pico-8 play session: no input (idle), after a click and taps of 🅾, ❎, 🅾+❎, 🅾 in the second before t = 0

[t = 1 s] idle ~1s (no d-pad/buttons)
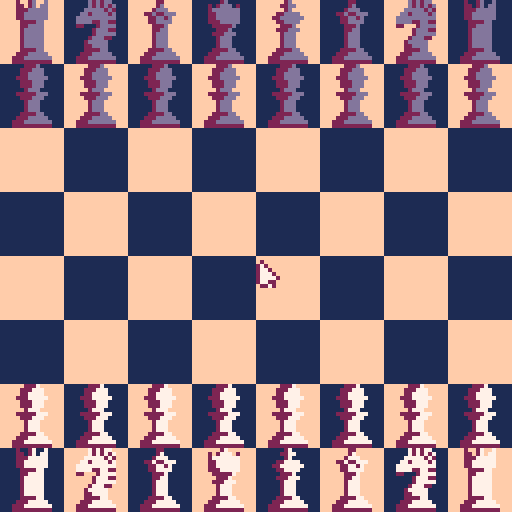

pico-8 cartridge
version 42
__lua__
--main
-------------------------------
function _init()

	mouse.init()
	
	casa.init()

	peca.init()
	
	

	--checar turno no update pecas
	turno = -1 -- -1=branco, 1=preto
	
	--impedir multiplas pecas
	--de serem clicadas juntas
	onepiece = true


end

-------------------------------
function _update60()
	
	mouse:update()
	
	for pca in all(pecas) do
		pca:update()
	end
	
	for casa in all(grid) do
		casa:update()
	end
	
end

-------------------------------

function _draw()

	cls()
	map()
	

	
	peca.draw()



	mouse:draw()
	log()
	
end
-->8
-- funcoes gerais

log = function(a)
	if a == 1 then
		print(mouse.x+1, 8)
		print(mouse.y+2, 8)
		
		
		
		
----------
	end
end







-->8
--mouse

mouse = {
	x = 0,
	y = 0,
	button = 0,
	sprite = 0,
	
	--habilita mouse
	init = function()
		poke(0x5f2d, 1) --ativa mouse
	end, 
	
	--update mouse
	update = function(self)
		self.x = stat(32)
		self.y = stat(33)
		self.button = stat(34)
	end,
	
	--draw mouse
	draw = function(self)
--stat(32) = coordenada x mouse
--stat(33) = coordenaday mouse
--stat(34) = botao do mouse
	
	if self.button == 1 then --checa clique esquerdo
		--clique
		self.sprite = 16
	
	--cor do cursor depende do turno
	elseif turno == -1 then
		self.sprite = 0
	elseif turno == 1 then
	self.sprite = 17
	end
	spr(self.sprite,self.x,self.y)
end
	
}

--------
-->8
--peca

peca = {
	tipo = "peao",
	cor = "branco",
	x = 0,
	y = 0,
	xo = 0,
	yo = 0,
	legal = {d1 = 0, d2 = 0, d3 = 0, d4 = 0, d6 = 0, d7 = 0, d8 = 0, d9 = 0},
	sprite = 0,
	clicado = false,
	trava = false, -- trava posicao relativa do mouse com a peca
	frente = false,
	
	
	
	--init
	init = function()
	pecas = {}
	--peoes brancos
	for i = 1, 8 do
		add(pecas, peca:new({tipo = "peao", cor = "branco", sprite = 3,  xo = (0+(i-1)*16), yo = 96}))
	end
	
	--peoes pretos
	for i = 1, 8 do
		add(pecas, peca:new({tipo = "peao", cor = "preto", sprite = 5,  xo = (0+(i-1)*16), yo = 16}))
	end
	
	--bispos brancos
	for i = 1, 2 do
		add(pecas, peca:new({tipo = "bispo", cor = "branco", sprite = 032,  xo = (32+(i-1)*48), yo = 112}))
	end
	
	--bispos pretos
	for i = 1, 2 do
		add(pecas, peca:new({tipo = "bispo", cor = "preto", sprite = 034,  xo = (32+(i-1)*48), yo = 0}))
	end
	
	--torres brancas
	for i = 1, 2 do
		add(pecas, peca:new({tipo = "torre", cor = "branco", sprite = 036,  xo = ((i-1)*112), yo = 112}))
	end
	
	--torres pretas
	for i = 1, 2 do
		add(pecas, peca:new({tipo = "torre", cor = "preto", sprite = 038,  xo = ((i-1)*112), yo = 0}))
	end
	
	--cavalos brancos
	for i = 1, 2 do
		add(pecas, peca:new({tipo = "cavalo", cor = "branco", sprite = 07,  xo = (16+(i-1)*80), yo = 112}))
	end
	
	--cavalos pretos
	for i = 1, 2 do
		add(pecas, peca:new({tipo = "cavalo", cor = "preto", sprite = 09,  xo = (16+(i-1)*80), yo = 0}))
	end
	
	--rainha branca
		add(pecas, peca:new({tipo = "rainha", cor = "branco", sprite = 040,  xo = 48, yo = 112}))

	--rainha preta
	add(pecas, peca:new({tipo = "rainha", cor = "preto", sprite = 042,  xo = 48, yo = 0}))

	--rei branco
	add(pecas, peca:new({tipo = "rei", cor = "branco", sprite = 044,  xo = 64, yo = 112}))
	
	--rei preto
	add(pecas, peca:new({tipo = "rei", cor = "preto", sprite = 046,  xo = 64, yo = 0}))
	
	--posicao = posicao original
	for peca in all(pecas) do
		peca.x = peca.xo
		peca.y = peca.yo
	end

end,
	
	--criar novas pecas na tabela
	new = function(self,tbl)
			tbl = tbl or {}
			setmetatable(tbl,{
				__index = self
			})
			return tbl
	end,
	
	--desenha pecas
	draw = function()
		
		local cima = {}
		for peca in all(pecas) do
			spr(peca.sprite, peca.x, peca.y, 2, 2)
			if peca.frente == true then
				add(cima, peca)
			end
		end
		
		--desenha peca selecionada
		--de novo, para ficar por cima
		for peca in all(cima) do
			spr(peca.sprite, peca.x, peca.y, 2, 2)
		end
end,
	
	
	--update pecas
	update = function(self)
		
		local sound = 0
	
		--muda string  cor p/ int
		if self.cor == "branco" then
			self.cor = -1
		
		elseif self.cor == "preto" then
			self.cor = 1
		end
		
		--checa turno
		if self.cor == turno then
		
			-- checa colisao com mouse
			if mouse.x+1 >= self.x + 3 -- +3 para ser mais  proximo do sprite real
			and mouse.x+1 <= self.x + 15 - 3 
			and mouse.y+2 >= self.y 
			and mouse.y+2 <= self.y + 15
			and onepiece == true
			then
				--clique
				if mouse.button == 1 then
					--seta variaveis de clique
					self.clicado = true
					onepiece = false
					--coloca na frente no draw
					self.frente = true
				end
				
				
			end -- fecha colisao mouse
			
			--arrastar
			if self.clicado == true 
			and mouse.button == 1
			then
				-- pega distancia ate mouse
				if self.trava == false then
				 dx = mouse.x - self.x
				 dy = mouse.y - self.y
					self.trava = true
				end
				--arraste com posicao 
				--relativa igual a do clique
				
				self.x = mouse.x - dx
				self.y = mouse.y - dy
				
				--checa pra peca nao
				--sair da tela
				if self.x > 112 then
					self.x = 112
					
				elseif self.x < 0 then
					self.x = 0
				end
				
				if self.y > 112 then
					self.y = 112
				
				elseif self.y < 0 then
					self.y = 0
				end
				
	
			end
			
			-- 
			if self.clicado == true 
			and mouse.button != 1	 
			then
			
				self:snap()
				

				-- checa se casa ocupada
				for casa in all(grid) do
					if casa.x == self.x
					and casa.y == self.y
					and casa.ocupada == true
					then
					
						-- comer pecas
						for peca in all(pecas) do
							
							--acha peca na esma casa
							if peca.x == casa.x
							and peca.y == casa.y
							then
								
								--checa peca comivel
								if peca.cor == self.cor*(-1)
								and peca.tipo != "rei"
								then
									del(pecas, peca)-- deleta
									sound = 1
									self.x = casa.x
									self.y = casa.y
									break --quebra loop
								end
								self.x = self.xo
								self.y = self.yo 
							end							
						end							
					end
				end
				
				if self.x == self.xo
				and self.y == self.yo
				then
					sound = 2
				end
				
				
				--reseta turno  casa
				if self.x != self.xo
				or self.y !=  self.yo
				then
					turno *= -1
				end
				
				--fim do turno
				
				--nova posicao original
				self.xo = self.x
				self.yo = self.y
				
				--audio
				sfx(sound)
				
				--resetar todas variaaveis
				self.clicado = false
				self.trava = false
				onepiece = true
				self.frente = false
				
			end
		end
	end,
	
	
	-- snap na casa 

	snap = function(self)
		
		for casa in all(grid) do
		
			if casa.x <= self.x 
			and casa.x + 15 >= self.x 
			and casa.y <= self.y 
			and casa.y + 15 >= self.y 
			then
			
				if self.x - casa.x > 8
				and casa.x + 16 < 128
				then
					self.x = casa.x + 16
				else
					self.x = casa.x
				end
				if self.y - casa.y > 8
				and casa.y + 16 < 128
				then
					self.y = casa.y + 16
				
				else
					self.y = casa.y
				end
				
			end
			
		end
		
	end,
	
	--movimentacao especifica
	legalmove = function(self)
	
	 --rei
		if self.tipo == "rei" then
			self.legal = {d1 = 1, d2 = 1, d3 = 1, d4 = 1, d6 = 1, d7 = 1, d8 = 1, d9 = 1}
		end
		--
		for casa in grid do
			
		end
		
	end,
	
}

--------
-->8
--casa
casa ={
	x = 0,
	y = 0,
	ocupada = false,
	valid = false,
	
	--new
	new = function(self,tbl)
		tbl = tbl or {}
		setmetatable(tbl,{
			__index = self
		})
		return tbl
	end,
	
	init = function()
		-- cria grid com coordenadas
		grid = {}
		local xmult = 1
		local ymult = 1
		local county = 0
		
		for i = 1, 64 do
			
			if xmult > 8 then
			 xmult = 1
			end
			if county >=  8 then
				ymult += 1
				county = 0
			end
			
			add(grid, casa:new({x=(xmult-1)*16 ,y=(ymult-1)*16}))
			xmult += 1
			county += 1
		end
	end,
	
	
	--update
	update = function(self)
		local ocupada = 0
		--checa ocupada
		for peca in all(pecas) do
			if peca.x == self.x
			and peca.y == self.y
			then
				ocupada += 1
			end
		end		
		if ocupada >= 1 then
			self.ocupada = true
		else
			self.ocupada = false
			end
	end,
	

}
-->8

-->8
--[[ a fazer






-movimentos legais

-regras especificas
(primeiro movimento peao, roque,
en passant, 
peao virar outra peca,
cheque-mate)

-main menu

-clique sem arraste (talvez)

*
-cheat menu

-cheats/poderes


----
resolvidos
-snap na casa 
-barrar pecas de sairem do tabuleiro
-mudar turno
-comer pecas


]]
__gfx__
00000000ffffffff111111110000002227000000000000222d0000000000007272770000000000d2d2dd0000cccccccccccccccc000000000000000000000000
02000000ffffffff11111111000002227770000000000222ddd000000000007272727000000000d2d2d2d000cc000000000000cc000000000000000000000000
27200000ffffffff1111111100000227777000000000022dddd00000000007777727200000000ddddd2d2000c00000000000000c000000000000000000000000
27720000ffffffff1111111100002227777700000000222ddddd000000007727777270000000dd2dddd2d000c00000000000000c000000000000000000000000
27772000ffffffff11111111000002227770000000000222ddd000000007777777777000000dddddddddd000c00000000000000c000000000000000000000000
27777200ffffffff11111111000002227770000000000222ddd000000007777227722000000dddd22dd22000c00000000000000c000000000000000000000000
27722000ffffffff1111111100000027770000000000002ddd0000000002200027777000000220002dddd000c00000000000000c000000000000000000000000
02272000ffffffff111111110000222227770000000022222ddd0000000000027772200000000002ddd22000c00000000000000c000000000000000000000000
000000000000000000000000000002227770000000000222ddd00000000000027777700000000002ddddd000c00000000000000c000000000000000000000000
02000000020000000000000000000027770000000000002ddd00000000000027772200000000002ddd220000c00000000000000c000000000000000000000000
292000002d2000000006700000000027770000000000002ddd0000000000027777700000000002ddddd00000c00000000000000c000000000000000000000000
299200002dd200000066770000000027770000000000002ddd00000000000227777000000000022dddd00000c00000000000000c000000000000000000000000
299920002ddd2000007766000000022227700000000002222dd000000000022227700000000002222dd00000c00000000000000c000000000000000000000000
299992002dddd2000007600000002227777700000000222ddddd000000002227777700000000222ddddd0000c00000000000000c000000000000000000000000
299220002dd22000000000000002227777777000000222ddddddd0000002227777777000000222ddddddd000cc000000000000cc000000000000000000000000
02292000022d2000000000000002222222222000000222222222200000022222222220000002222222222000cccccccccccccccc000000000000000000000000
00000002200000000000000220000000000020027007000000002002d00d0000000000027000000000000002d0000000000000027000000000000002d0000000
000000027000000000000002d0000000000022027077000000002202d0dd000000002027770200000000202ddd020000000000227700000000000022dd000000
00000027770000000000002ddd00000000002227777700000000222ddddd0000000027777777000000002ddddddd0000000000027000000000000002d0000000
0000227227770000000022d22ddd00000000227777770000000022dddddd00000000227777770000000022dddddd000000000227777000000000022dddd00000
00000227727000000000022dd2d000000000227777770000000022dddddd00000000227777770000000022dddddd00000000227777770000000022dddddd0000
00000227777000000000022dddd000000000022227700000000002222dd0000000002227777700000000222ddddd000000000227777000000000022dddd00000
0000002227000000000000222d00000000000227777000000000022dddd0000000000222227000000000022222d000000000002227000000000000222d000000
000000227700000000000022dd0000000000027777700000000002ddddd000000000002227000000000000222d000000000002227770000000000222ddd00000
00000027770000000000002ddd0000000000027777700000000002ddddd00000000002227770000000000222ddd0000000000027770000000000002ddd000000
00000027770000000000002ddd0000000000027777700000000002ddddd0000000000027770000000000002ddd00000000000027770000000000002ddd000000
00000027770000000000002ddd0000000000027777700000000002ddddd0000000000027770000000000002ddd00000000000027770000000000002ddd000000
00000027770000000000002ddd0000000000027777700000000002ddddd0000000000027770000000000002ddd00000000000027770000000000002ddd000000
0000022227700000000002222dd000000000022227700000000002222dd000000000022227700000000002222dd000000000022227700000000002222dd00000
00002227777700000000222ddddd000000002227777700000000222ddddd000000002227777700000000222ddddd000000002227777700000000222ddddd0000
0002227777777000000222ddddddd0000002227777777000000222ddddddd0000002227777777000000222ddddddd0000002227777777000000222ddddddd000
00022222222220000002222222222000000222222222200000022222222220000002222222222000000222222222200000022222222220000002222222222000
__map__
0101020201010202010102020101020202000000000000000000000000000000000000000000000000000000000000000000000000000000000000000000000000000000000000000000000000000000000000000000000000000000000000000000000000000000000000000000000000000000000000000000000000000000
0101020201010202010102020101020202000000000000000000000000000000000000000000000000000000000000000000000000000000000000000000000000000000000000000000000000000000000000000000000000000000000000000000000000000000000000000000000000000000000000000000000000000000
0202010102020101020201010202010102000000000000000000000000000000000000000000000000000000000000000000000000000000000000000000000000000000000000000000000000000000000000000000000000000000000000000000000000000000000000000000000000000000000000000000000000000000
0202010102020101020201010202010102000000000000000000000000000000000000000000000000000000000000000000000000000000000000000000000000000000000000000000000000000000000000000000000000000000000000000000000000000000000000000000000000000000000000000000000000000000
0101020201010202010102020101020202000000000000000000000000000000000000000000000000000000000000000000000000000000000000000000000000000000000000000000000000000000000000000000000000000000000000000000000000000000000000000000000000000000000000000000000000000000
0101020201010202010102020101020202000000000000000000000000000000000000000000000000000000000000000000000000000000000000000000000000000000000000000000000000000000000000000000000000000000000000000000000000000000000000000000000000000000000000000000000000000000
0202010102020101020201010202010102000000000000000000000000000000000000000000000000000000000000000000000000000000000000000000000000000000000000000000000000000000000000000000000000000000000000000000000000000000000000000000000000000000000000000000000000000000
0202010102020101020201010202010102000000000000000000000000000000000000000000000000000000000000000000000000000000000000000000000000000000000000000000000000000000000000000000000000000000000000000000000000000000000000000000000000000000000000000000000000000000
0101020201010202010102020101020202000000000000000000000000000000000000000000000000000000000000000000000000000000000000000000000000000000000000000000000000000000000000000000000000000000000000000000000000000000000000000000000000000000000000000000000000000000
0101020201010202010102020101020202000000000000000000000000000000000000000000000000000000000000000000000000000000000000000000000000000000000000000000000000000000000000000000000000000000000000000000000000000000000000000000000000000000000000000000000000000000
0202010102020101020201010202010102000000000000000000000000000000000000000000000000000000000000000000000000000000000000000000000000000000000000000000000000000000000000000000000000000000000000000000000000000000000000000000000000000000000000000000000000000000
0202010102020101020201010202010102000000000000000000000000000000000000000000000000000000000000000000000000000000000000000000000000000000000000000000000000000000000000000000000000000000000000000000000000000000000000000000000000000000000000000000000000000000
0101020201010202010102020101020202000000000000000000000000000000000000000000000000000000000000000000000000000000000000000000000000000000000000000000000000000000000000000000000000000000000000000000000000000000000000000000000000000000000000000000000000000000
0101020201010202010102020101020202000000000000000000000000000000000000000000000000000000000000000000000000000000000000000000000000000000000000000000000000000000000000000000000000000000000000000000000000000000000000000000000000000000000000000000000000000000
0202010102020101020201010202010102000000000000000000000000000000000000000000000000000000000000000000000000000000000000000000000000000000000000000000000000000000000000000000000000000000000000000000000000000000000000000000000000000000000000000000000000000000
0202010102020101020201010202010102000000000000000000000000000000000000000000000000000000000000000000000000000000000000000000000000000000000000000000000000000000000000000000000000000000000000000000000000000000000000000000000000000000000000000000000000000000
0202020202020202020202020202020202000000000000000000000000000000000000000000000000000000000000000000000000000000000000000000000000000000000000000000000000000000000000000000000000000000000000000000000000000000000000000000000000000000000000000000000000000000
ffff000000000000000000000000000000000000000000000000000000000000000000000000000000000000000000000000000000000000000000000000000000000000000000000000000000000000000000000000000000000000000000000000000000000000000000000000000000000000000000000000000000000000
